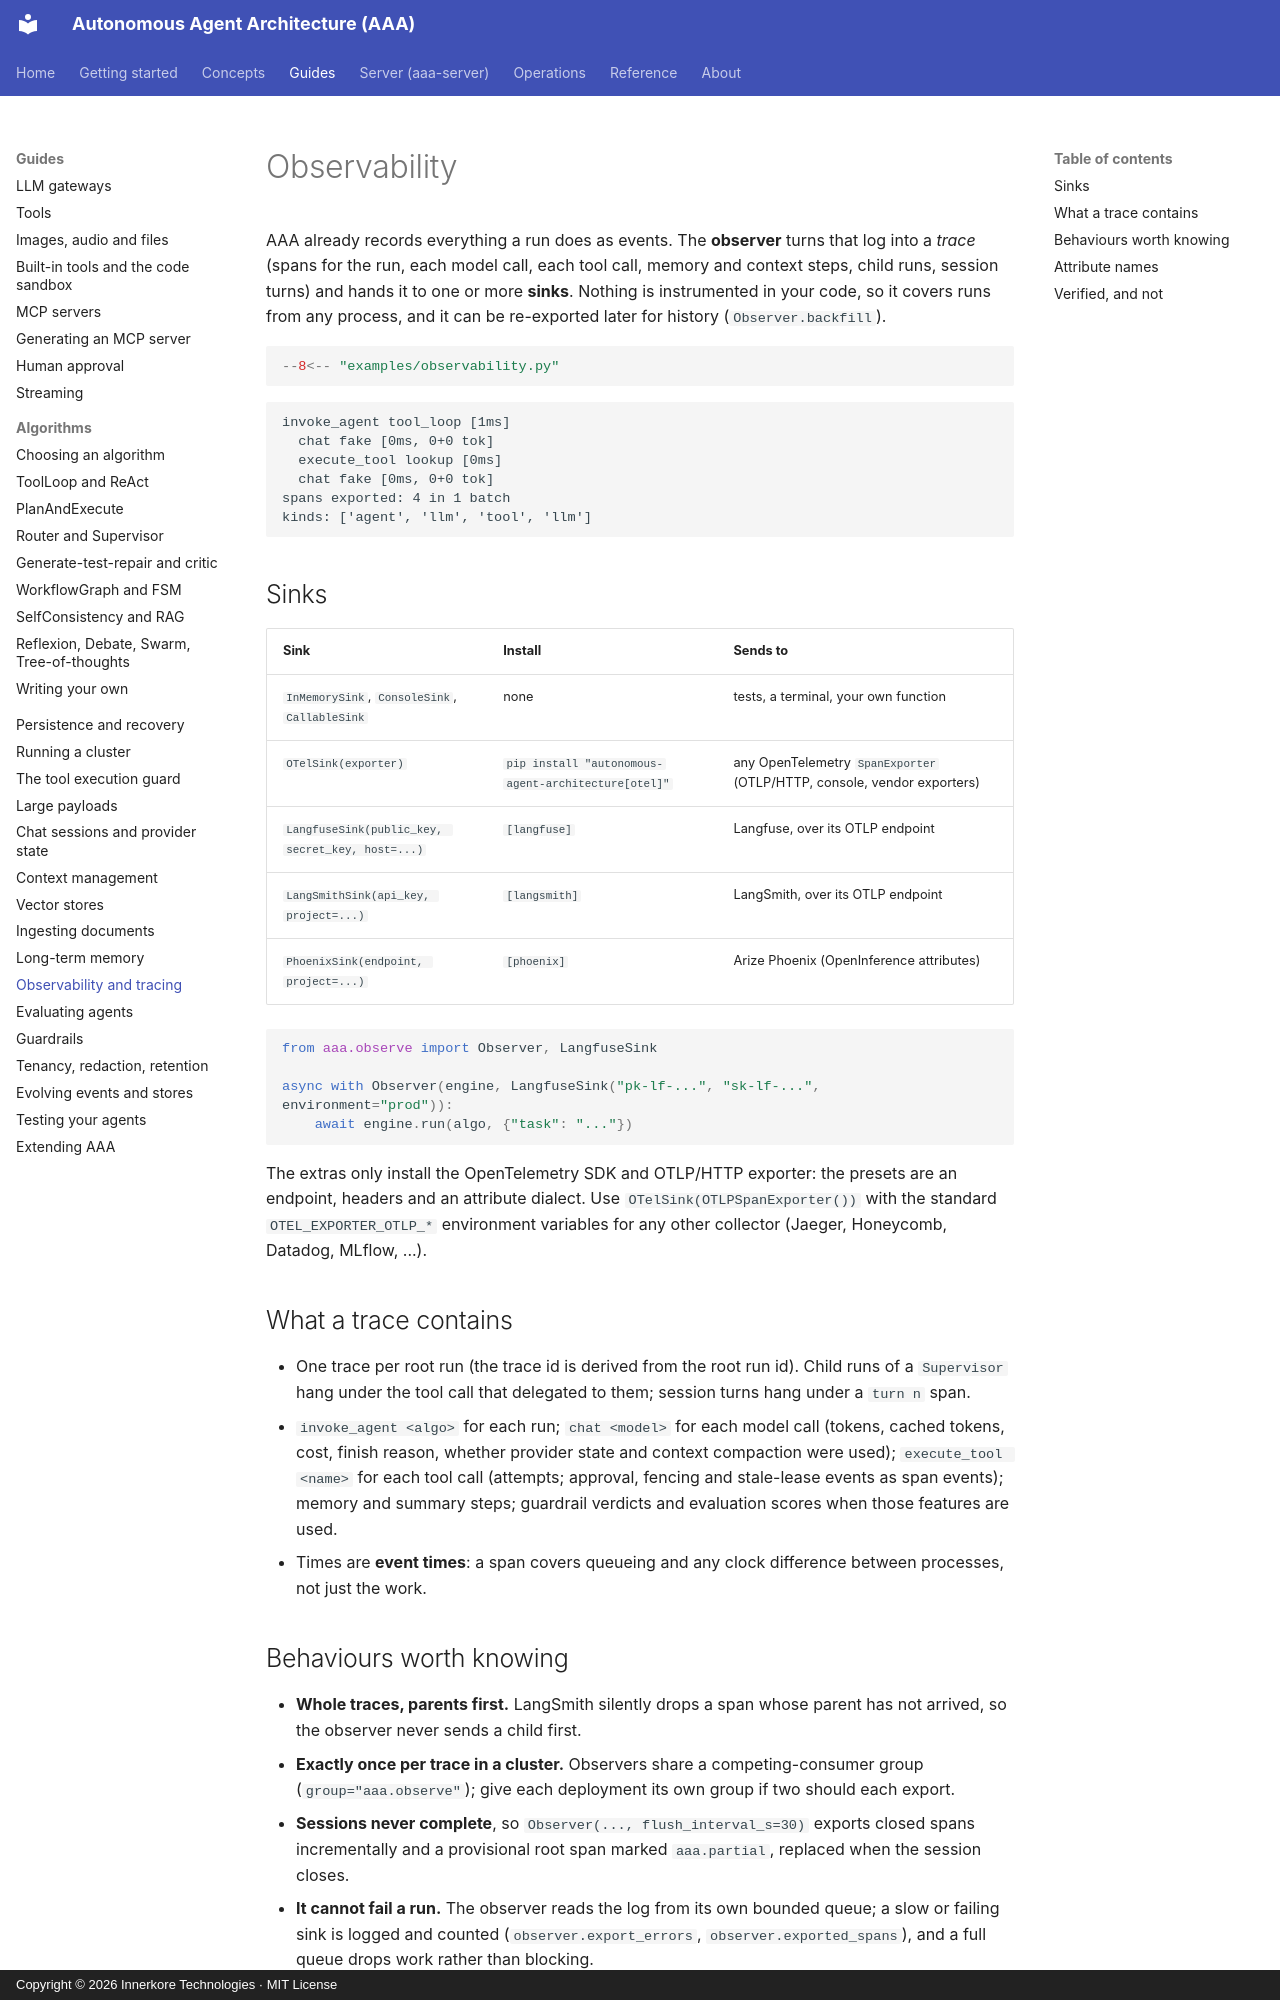

repository: innerkorehq/AutonomousAgentAlgos · page: guides/observability/index.html · generator: mkdocs · copyright: Copyright © 2026 Innerkore Technologies · MIT License

# Observability

AAA already records everything a run does as events. The **observer** turns that log into a *trace* (spans for the run, each model call,
each tool call, memory and context steps, child runs, session turns) and hands it to one or more **sinks**. Nothing is instrumented in your
code, so it covers runs from any process, and it can be re-exported later for history (`Observer.backfill`).

```python
--8<-- "examples/observability.py"
```

```text
invoke_agent tool_loop [1ms]
  chat fake [0ms, 0+0 tok]
  execute_tool lookup [0ms]
  chat fake [0ms, 0+0 tok]
spans exported: 4 in 1 batch
kinds: ['agent', 'llm', 'tool', 'llm']
```

## Sinks

| Sink | Install | Sends to |
|---|---|---|
| `InMemorySink`, `ConsoleSink`, `CallableSink` | none | tests, a terminal, your own function |
| `OTelSink(exporter)` | `pip install "autonomous-agent-architecture[otel]"` | any OpenTelemetry `SpanExporter` (OTLP/HTTP, console, vendor exporters) |
| `LangfuseSink(public_key, secret_key, host=...)` | `[langfuse]` | Langfuse, over its OTLP endpoint |
| `LangSmithSink(api_key, project=...)` | `[langsmith]` | LangSmith, over its OTLP endpoint |
| `PhoenixSink(endpoint, project=...)` | `[phoenix]` | Arize Phoenix (OpenInference attributes) |

```python
from aaa.observe import Observer, LangfuseSink

async with Observer(engine, LangfuseSink("pk-lf-...", "sk-lf-...", environment="prod")):
    await engine.run(algo, {"task": "..."})
```

The extras only install the OpenTelemetry SDK and OTLP/HTTP exporter: the presets are an endpoint, headers and an attribute dialect.
Use `OTelSink(OTLPSpanExporter())` with the standard `OTEL_EXPORTER_OTLP_*` environment variables for any other collector (Jaeger,
Honeycomb, Datadog, MLflow, ...).

## What a trace contains

- One trace per root run (the trace id is derived from the root run id). Child runs of a `Supervisor` hang under the tool call that delegated
  to them; session turns hang under a `turn n` span.
- `invoke_agent <algo>` for each run; `chat <model>` for each model call (tokens, cached tokens, cost, finish reason, whether provider state
  and context compaction were used); `execute_tool <name>` for each tool call (attempts; approval, fencing and stale-lease events as span events);
  memory and summary steps; guardrail verdicts and evaluation scores when those features are used.
- Times are **event times**: a span covers queueing and any clock difference between processes, not just the work.
